Photos from the image-classification dataset "featureExtraction" in the GitHub repository dew54/marble. Its 2 classes are: larvae, planktons.

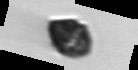
Label: planktons

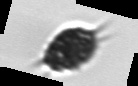
Label: planktons

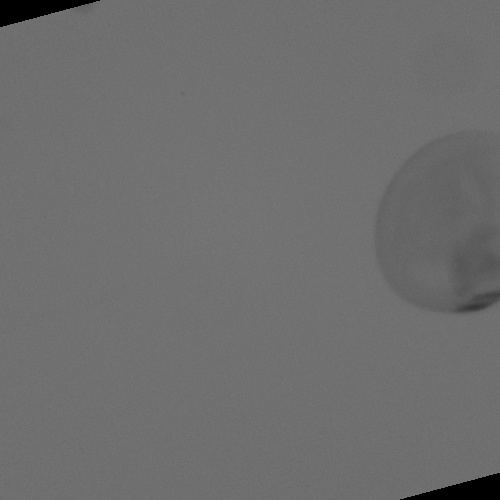
Label: larvae

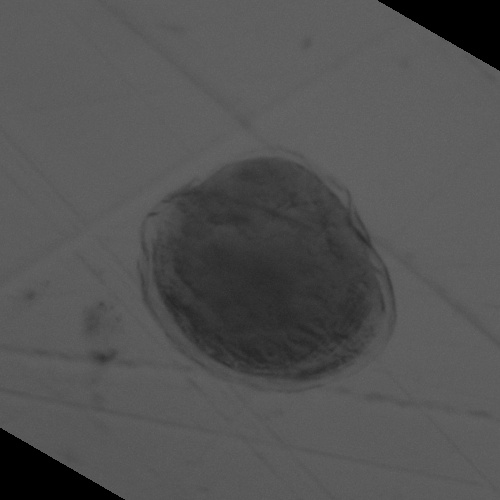
Label: larvae

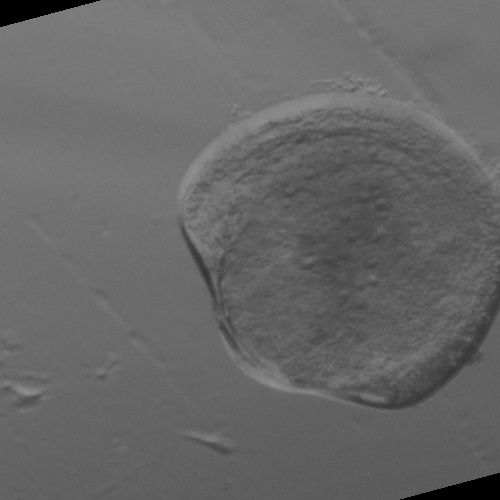
Label: larvae

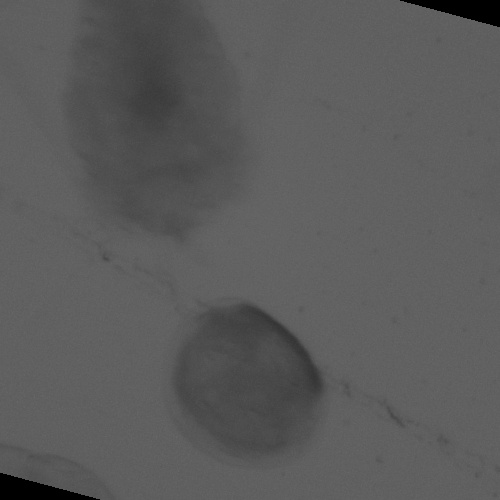
Label: larvae
